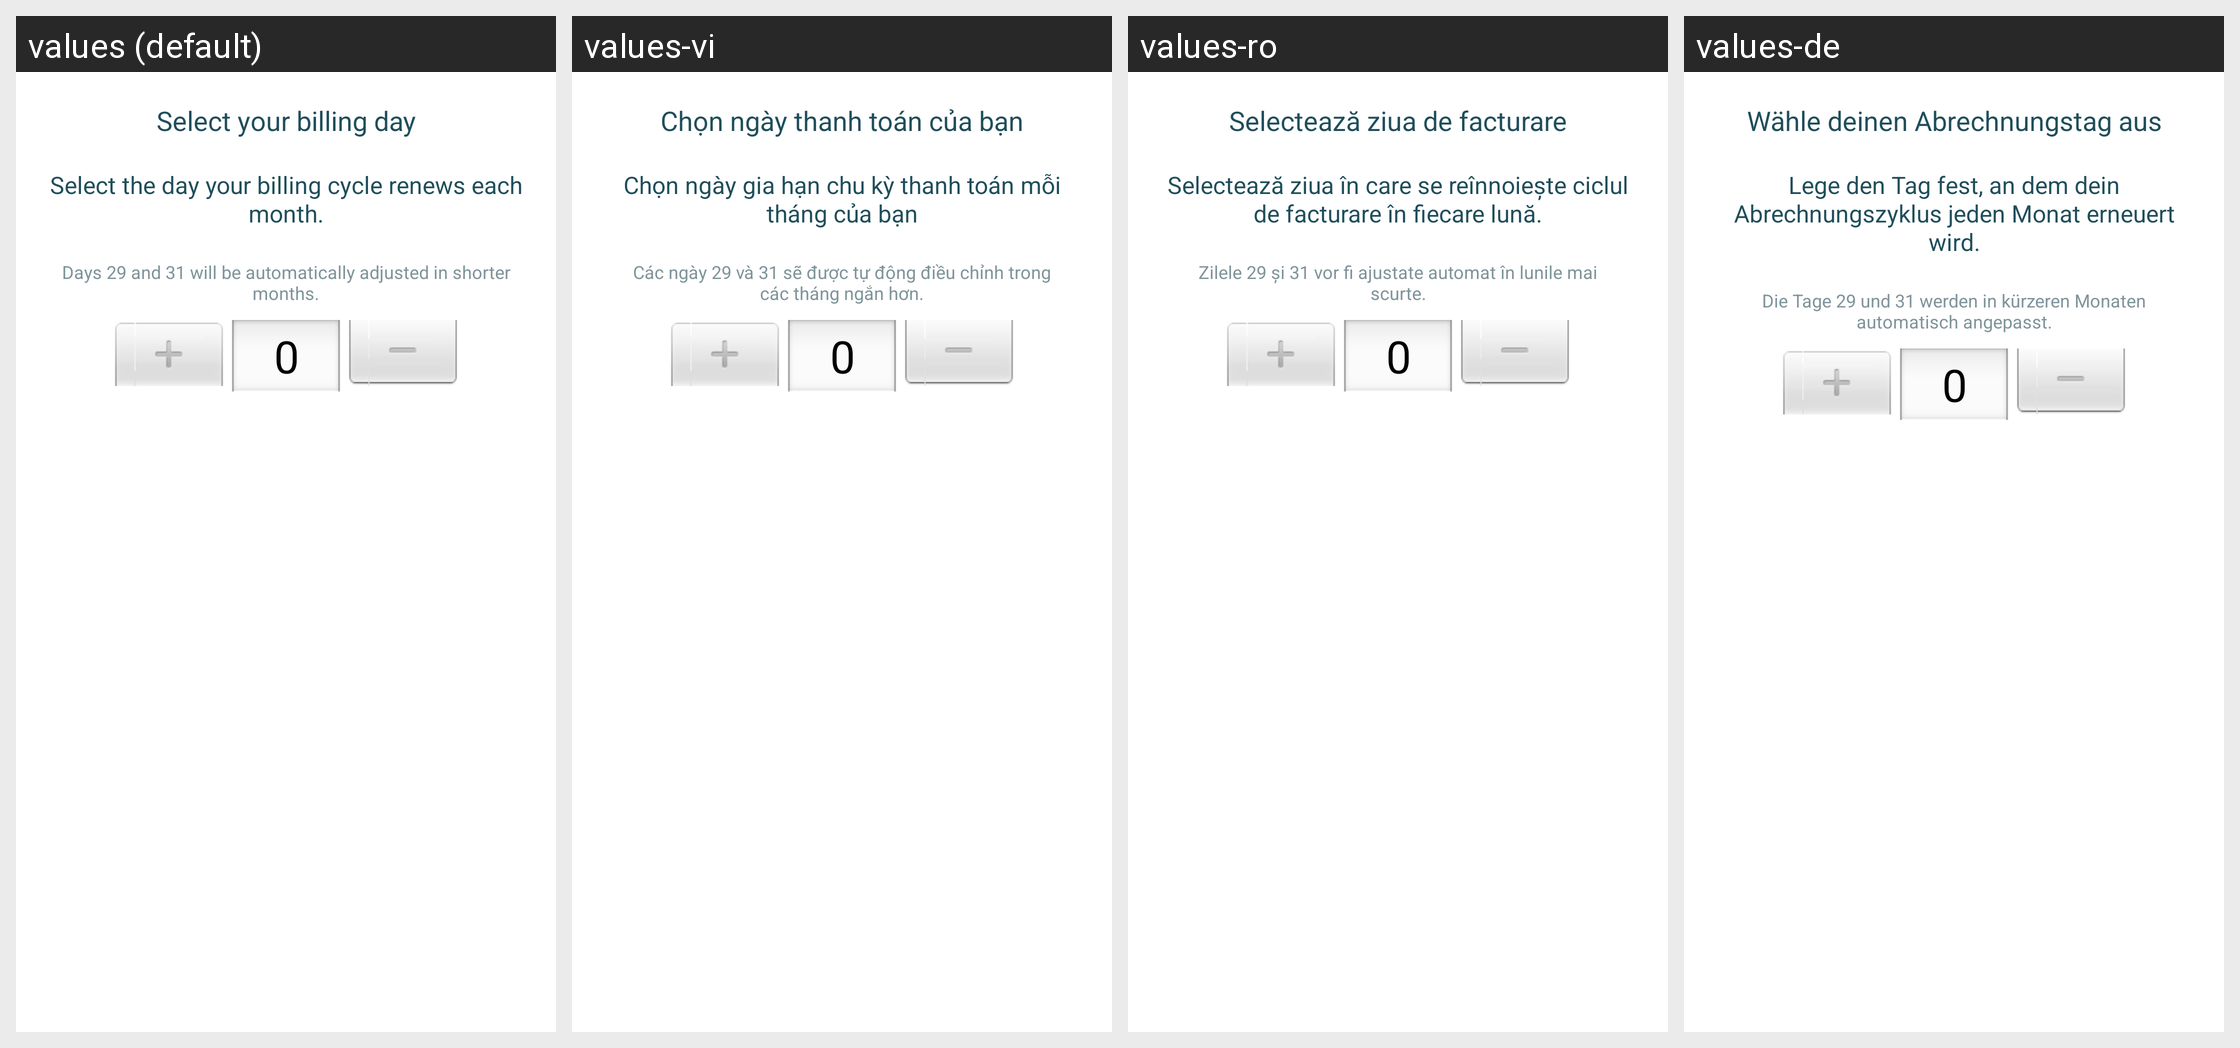

Translations of the strings shown on this Android screen, per locale in the grid:
Android screen res/layout/dialog_billing_cycle_day_picker.xml rendered under 4 locales, left to right: values (default), values-vi, values-ro, values-de. Device: Nexus 5 (rendered at 1080×1920; each locale shown at half size, 540×960, under a caption strip naming it); theme AppThemeBar.
Other locales in the repository, not shown: values-af, values-am, values-ar, values-as, values-az, values-be, values-bg, values-bn, values-bs, values-ca, values-cs, values-da, values-el, values-en-rGB, values-es, values-es-rUS, values-et, values-eu, values-fa, values-fi, values-fr, values-fr-rCA, values-fr-rFR, values-gl, values-gu, values-hi, values-hi-rIN, values-hr, values-hu, values-hy, values-in, values-in-rID, values-is, values-it, values-it-rIT, values-iw, values-ja, values-ja-rJP, values-ka, values-kk, values-km, values-kn, values-ko, values-ko-rKR, values-ky, values-lo, values-lt, values-lv, values-mk, values-ml, values-mn, values-mr, values-ms, values-my, values-nb, values-ne, values-nl, values-or, values-pa, values-pl, values-pt, values-pt-rBR, values-pt-rPT, values-ru, values-ru-rRU, values-si, values-sk, values-sl, values-sq, values-sr, values-sv, values-sw, values-ta, values-te, values-th, values-tl, values-tr, values-tr-rTR, values-uk, values-ur, values-uz, values-zh, values-zh-rCN, values-zh-rHK, values-zh-rTW, values-zu.
Strings drawn on this screen, with the default value and each locale's value (text and hints the layout hard-codes, and strings that could not be matched under every locale, appear in the picture but are not listed):

day_picker_title
  values: Select your billing day
  values-vi: Chọn ngày thanh toán của bạn
  values-ro: Selectează ziua de facturare
  values-de: Wähle deinen Abrechnungstag aus

day_picker_desc
  values: Select the day your billing cycle renews each month.
  values-vi: Chọn ngày gia hạn chu kỳ thanh toán mỗi tháng của bạn
  values-ro: Selectează ziua în care se reînnoiește ciclul de facturare în fiecare lună.
  values-de: Lege den Tag fest, an dem dein Abrechnungszyklus jeden Monat erneuert wird.

day_picker_extra
  values: Days 29 and 31 will be automatically adjusted in shorter months.
  values-vi: Các ngày 29 và 31 sẽ được tự động điều chỉnh trong các tháng ngắn hơn.
  values-ro: Zilele 29 și 31 vor fi ajustate automat în lunile mai scurte.
  values-de: Die Tage 29 und 31 werden in kürzeren Monaten automatisch angepasst.
